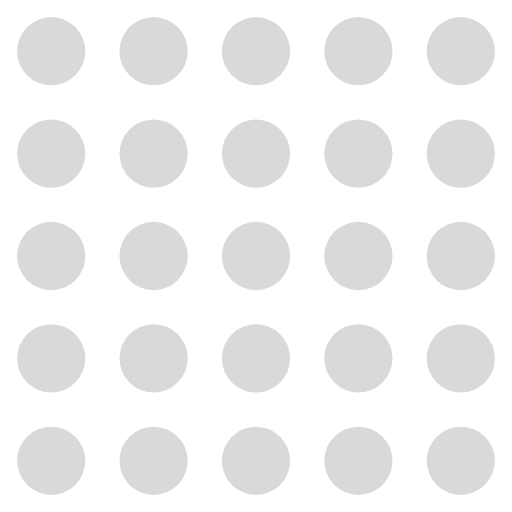
t = 0.00 s
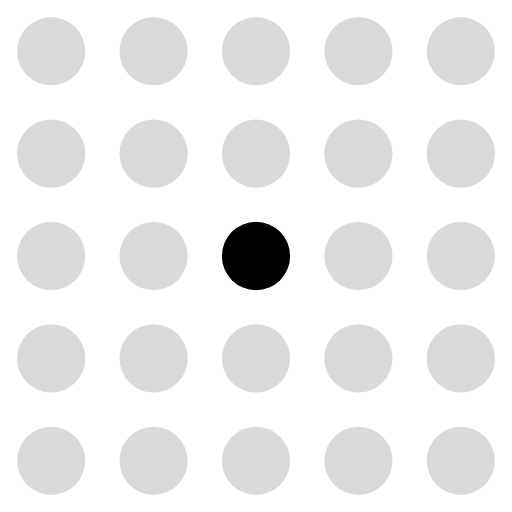
t = 0.13 s
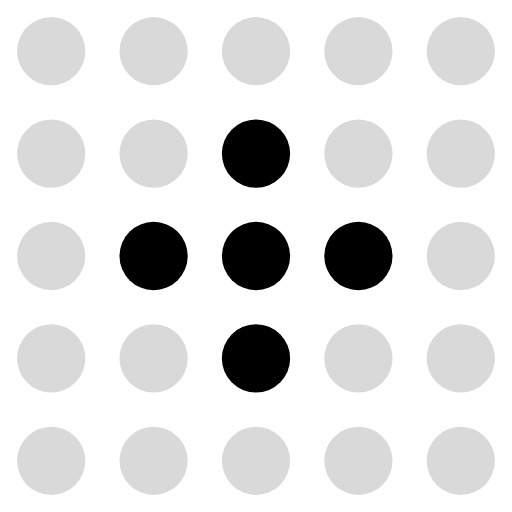
t = 0.23 s
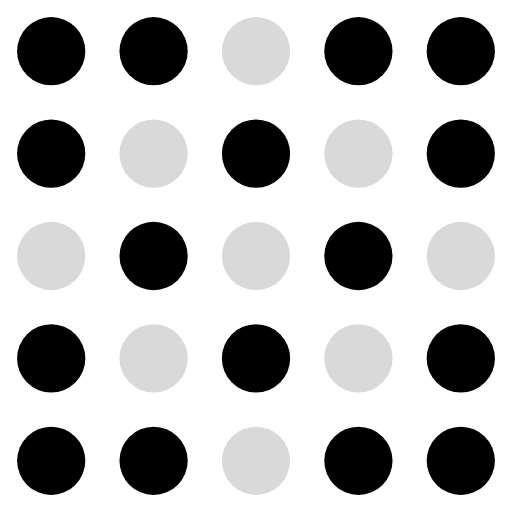
t = 0.36 s
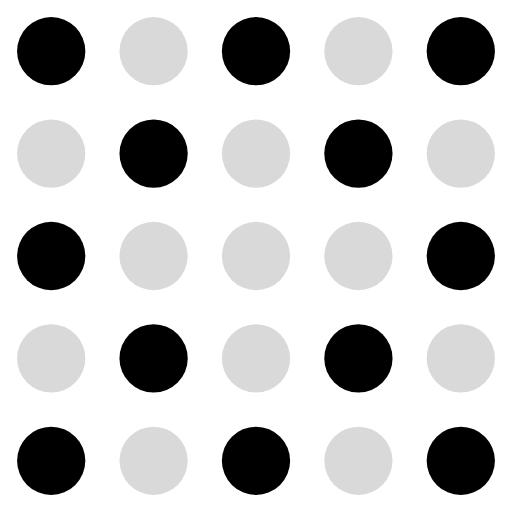
t = 0.49 s
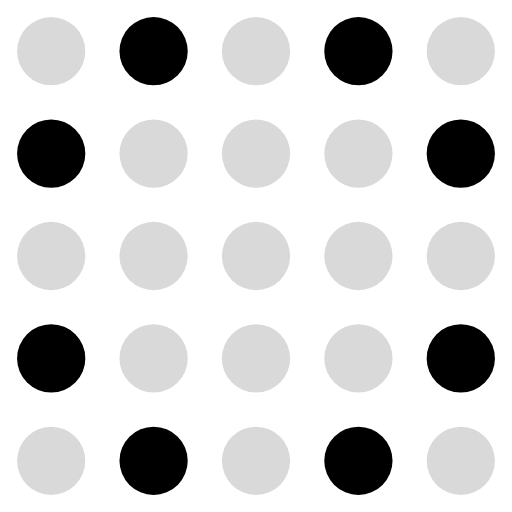
t = 0.59 s

The animated SVG that drew these frames (rendered in a browser with its animation timeline set to each time). Animation: 25 SMIL elements (animate=25); one cycle of 0.72 s, repeats indefinitely.

<svg xmlns="http://www.w3.org/2000/svg" viewBox="0 0 30 30" fill="currentColor"><circle cx="3" cy="3" r="2" fill="currentColor" fill-opacity="0.15"><animate attributeName="fill-opacity" values="0.15;0.15;0.15;0.15;1;1;0.15;1" dur="0.72s" calcMode="discrete" repeatCount="indefinite"/></circle><circle cx="9" cy="3" r="2" fill="currentColor" fill-opacity="0.15"><animate attributeName="fill-opacity" values="0.15;0.15;0.15;0.15;1;0.15;1;0.15" dur="0.72s" calcMode="discrete" repeatCount="indefinite"/></circle><circle cx="15" cy="3" r="2" fill="currentColor" fill-opacity="0.15"><animate attributeName="fill-opacity" values="0.15;0.15;0.15;1;0.15;1;0.15;0.15" dur="0.72s" calcMode="discrete" repeatCount="indefinite"/></circle><circle cx="21" cy="3" r="2" fill="currentColor" fill-opacity="0.15"><animate attributeName="fill-opacity" values="0.15;0.15;0.15;0.15;1;0.15;1;0.15" dur="0.72s" calcMode="discrete" repeatCount="indefinite"/></circle><circle cx="27" cy="3" r="2" fill="currentColor" fill-opacity="0.15"><animate attributeName="fill-opacity" values="0.15;0.15;0.15;0.15;1;1;0.15;1" dur="0.72s" calcMode="discrete" repeatCount="indefinite"/></circle><circle cx="3" cy="9" r="2" fill="currentColor" fill-opacity="0.15"><animate attributeName="fill-opacity" values="0.15;0.15;0.15;0.15;1;0.15;1;0.15" dur="0.72s" calcMode="discrete" repeatCount="indefinite"/></circle><circle cx="9" cy="9" r="2" fill="currentColor" fill-opacity="0.15"><animate attributeName="fill-opacity" values="0.15;0.15;0.15;1;0.15;1;0.15;0.15" dur="0.72s" calcMode="discrete" repeatCount="indefinite"/></circle><circle cx="15" cy="9" r="2" fill="currentColor" fill-opacity="0.15"><animate attributeName="fill-opacity" values="0.15;0.15;1;0.15;1;0.15;0.15;0.15" dur="0.72s" calcMode="discrete" repeatCount="indefinite"/></circle><circle cx="21" cy="9" r="2" fill="currentColor" fill-opacity="0.15"><animate attributeName="fill-opacity" values="0.15;0.15;0.15;1;0.15;1;0.15;0.15" dur="0.72s" calcMode="discrete" repeatCount="indefinite"/></circle><circle cx="27" cy="9" r="2" fill="currentColor" fill-opacity="0.15"><animate attributeName="fill-opacity" values="0.15;0.15;0.15;0.15;1;0.15;1;0.15" dur="0.72s" calcMode="discrete" repeatCount="indefinite"/></circle><circle cx="3" cy="15" r="2" fill="currentColor" fill-opacity="0.15"><animate attributeName="fill-opacity" values="0.15;0.15;0.15;1;0.15;1;0.15;0.15" dur="0.72s" calcMode="discrete" repeatCount="indefinite"/></circle><circle cx="9" cy="15" r="2" fill="currentColor" fill-opacity="0.15"><animate attributeName="fill-opacity" values="0.15;0.15;1;0.15;1;0.15;0.15;0.15" dur="0.72s" calcMode="discrete" repeatCount="indefinite"/></circle><circle cx="15" cy="15" r="2" fill="currentColor" fill-opacity="0.15"><animate attributeName="fill-opacity" values="0.15;1;1;1;0.15;0.15;0.15;0.15" dur="0.72s" calcMode="discrete" repeatCount="indefinite"/></circle><circle cx="21" cy="15" r="2" fill="currentColor" fill-opacity="0.15"><animate attributeName="fill-opacity" values="0.15;0.15;1;0.15;1;0.15;0.15;0.15" dur="0.72s" calcMode="discrete" repeatCount="indefinite"/></circle><circle cx="27" cy="15" r="2" fill="currentColor" fill-opacity="0.15"><animate attributeName="fill-opacity" values="0.15;0.15;0.15;1;0.15;1;0.15;0.15" dur="0.72s" calcMode="discrete" repeatCount="indefinite"/></circle><circle cx="3" cy="21" r="2" fill="currentColor" fill-opacity="0.15"><animate attributeName="fill-opacity" values="0.15;0.15;0.15;0.15;1;0.15;1;0.15" dur="0.72s" calcMode="discrete" repeatCount="indefinite"/></circle><circle cx="9" cy="21" r="2" fill="currentColor" fill-opacity="0.15"><animate attributeName="fill-opacity" values="0.15;0.15;0.15;1;0.15;1;0.15;0.15" dur="0.72s" calcMode="discrete" repeatCount="indefinite"/></circle><circle cx="15" cy="21" r="2" fill="currentColor" fill-opacity="0.15"><animate attributeName="fill-opacity" values="0.15;0.15;1;0.15;1;0.15;0.15;0.15" dur="0.72s" calcMode="discrete" repeatCount="indefinite"/></circle><circle cx="21" cy="21" r="2" fill="currentColor" fill-opacity="0.15"><animate attributeName="fill-opacity" values="0.15;0.15;0.15;1;0.15;1;0.15;0.15" dur="0.72s" calcMode="discrete" repeatCount="indefinite"/></circle><circle cx="27" cy="21" r="2" fill="currentColor" fill-opacity="0.15"><animate attributeName="fill-opacity" values="0.15;0.15;0.15;0.15;1;0.15;1;0.15" dur="0.72s" calcMode="discrete" repeatCount="indefinite"/></circle><circle cx="3" cy="27" r="2" fill="currentColor" fill-opacity="0.15"><animate attributeName="fill-opacity" values="0.15;0.15;0.15;0.15;1;1;0.15;1" dur="0.72s" calcMode="discrete" repeatCount="indefinite"/></circle><circle cx="9" cy="27" r="2" fill="currentColor" fill-opacity="0.15"><animate attributeName="fill-opacity" values="0.15;0.15;0.15;0.15;1;0.15;1;0.15" dur="0.72s" calcMode="discrete" repeatCount="indefinite"/></circle><circle cx="15" cy="27" r="2" fill="currentColor" fill-opacity="0.15"><animate attributeName="fill-opacity" values="0.15;0.15;0.15;1;0.15;1;0.15;0.15" dur="0.72s" calcMode="discrete" repeatCount="indefinite"/></circle><circle cx="21" cy="27" r="2" fill="currentColor" fill-opacity="0.15"><animate attributeName="fill-opacity" values="0.15;0.15;0.15;0.15;1;0.15;1;0.15" dur="0.72s" calcMode="discrete" repeatCount="indefinite"/></circle><circle cx="27" cy="27" r="2" fill="currentColor" fill-opacity="0.15"><animate attributeName="fill-opacity" values="0.15;0.15;0.15;0.15;1;1;0.15;1" dur="0.72s" calcMode="discrete" repeatCount="indefinite"/></circle></svg>
